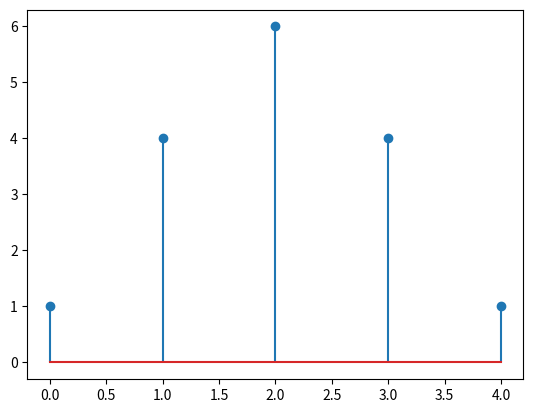
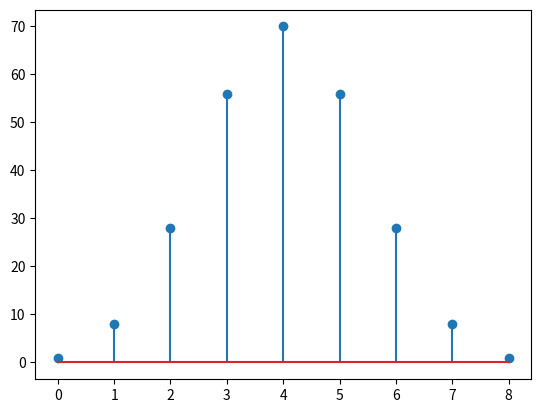
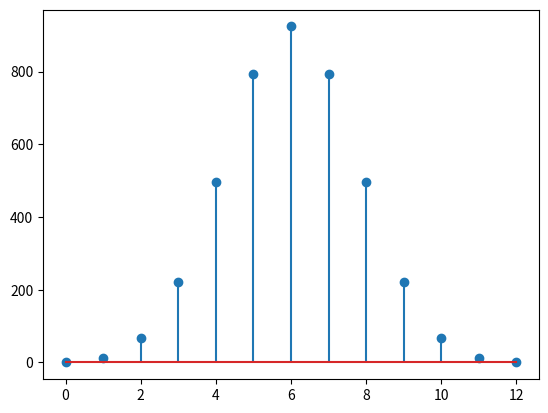
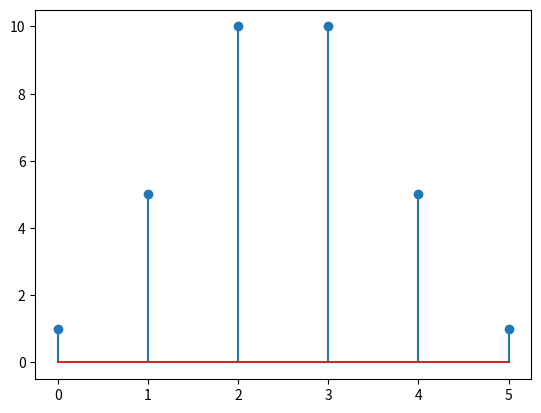
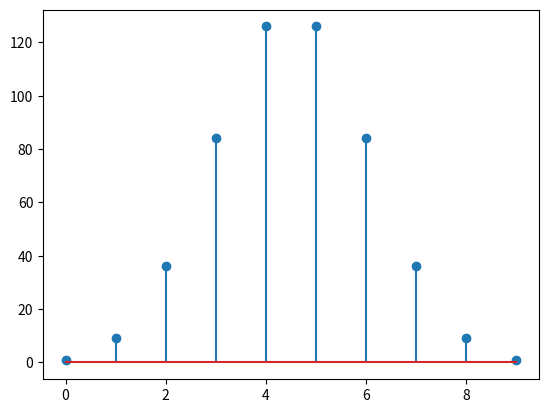
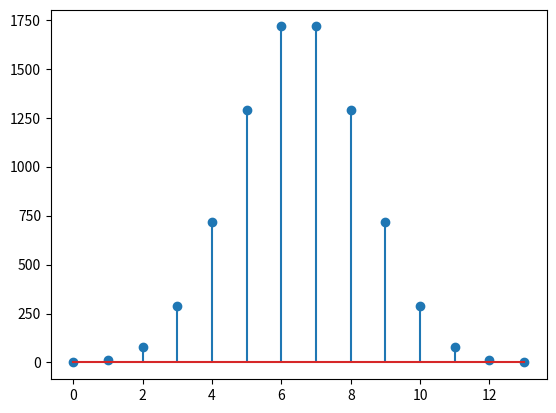
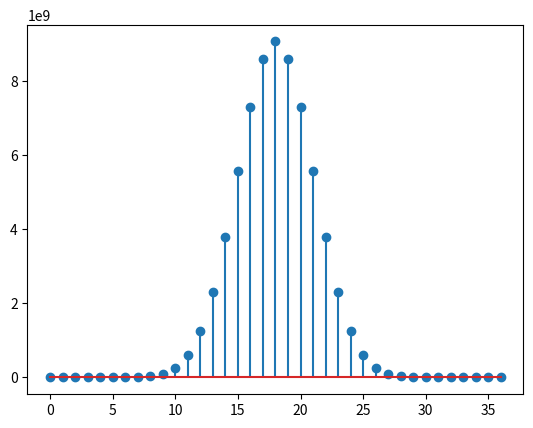
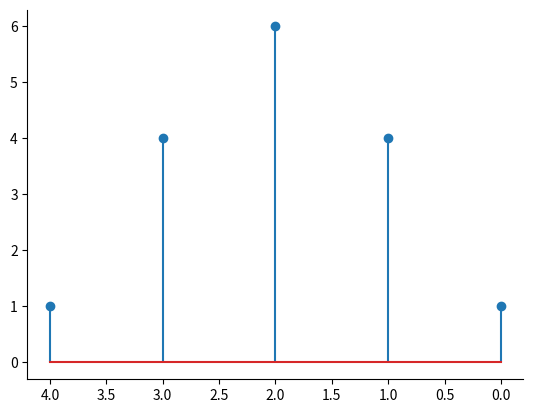
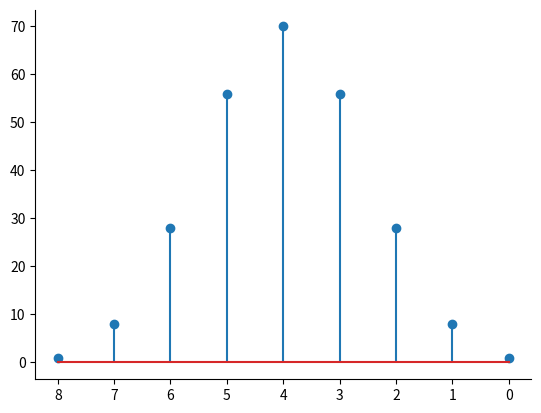
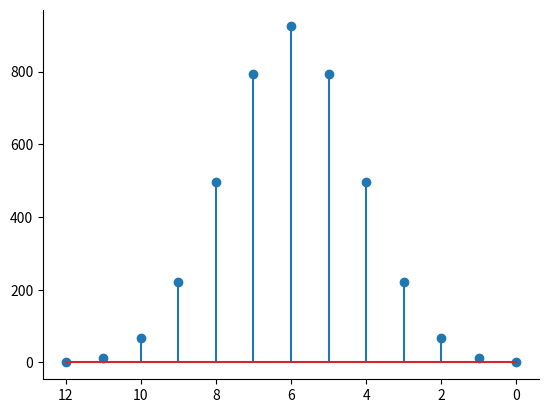
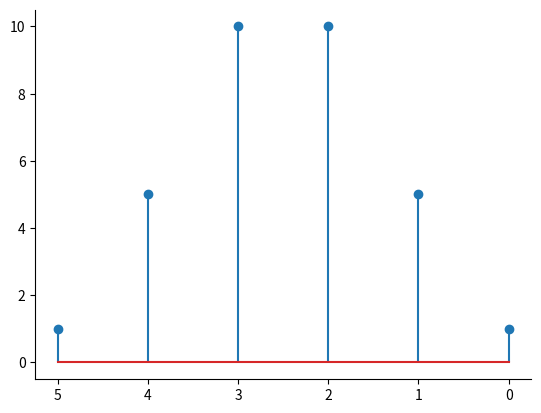
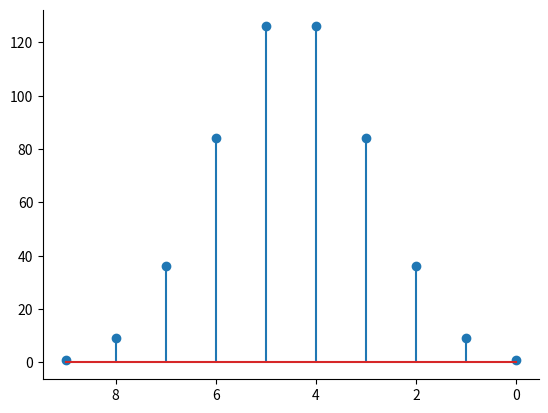
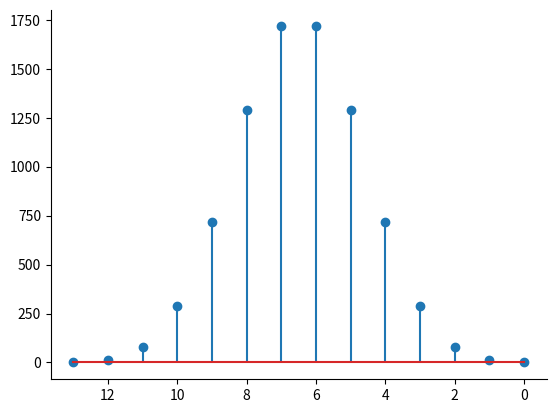
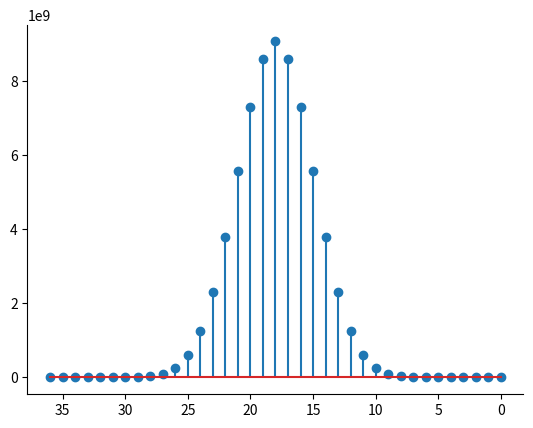

Source code (Python) for these figures, in order:

###############
# Authored by Weisheng Jiang
# Book 3  |  From Basic Arithmetic to Machine Learning
# Published and copyrighted by Tsinghua University Press
# Beijing, China, 2022
###############

# Bk3_Ch4_05

from sympy.abc import x, a
from sympy import Poly
import matplotlib.pyplot as plt
import numpy as np

for n in [4, 8, 12, 5, 9, 13, 36]:
    
    expr = (x + 1)**n
    
    expr_expand = expr.expand()
    expr_expand = Poly(expr_expand)
    
    poly_coeffs = expr_expand.coeffs()
    
    print(poly_coeffs)
    
    degrees = np.linspace(n,0,n + 1)
    
    fig, ax = plt.subplots()
    
    plt.stem(degrees, np.array(poly_coeffs, dtype=float))
    plt.show()
    plt.xlim(0,n)
    plt.xticks(np.arange(0,n+1))
    y_max = max(poly_coeffs)
    y_max = float(y_max)
    plt.ylim(0,y_max)
    
    ax.spines['right'].set_visible(False)
    ax.spines['top'].set_visible(False)
    ax.invert_xaxis()
    plt.xlabel('Degree')
    plt.ylabel('Coefficient')
